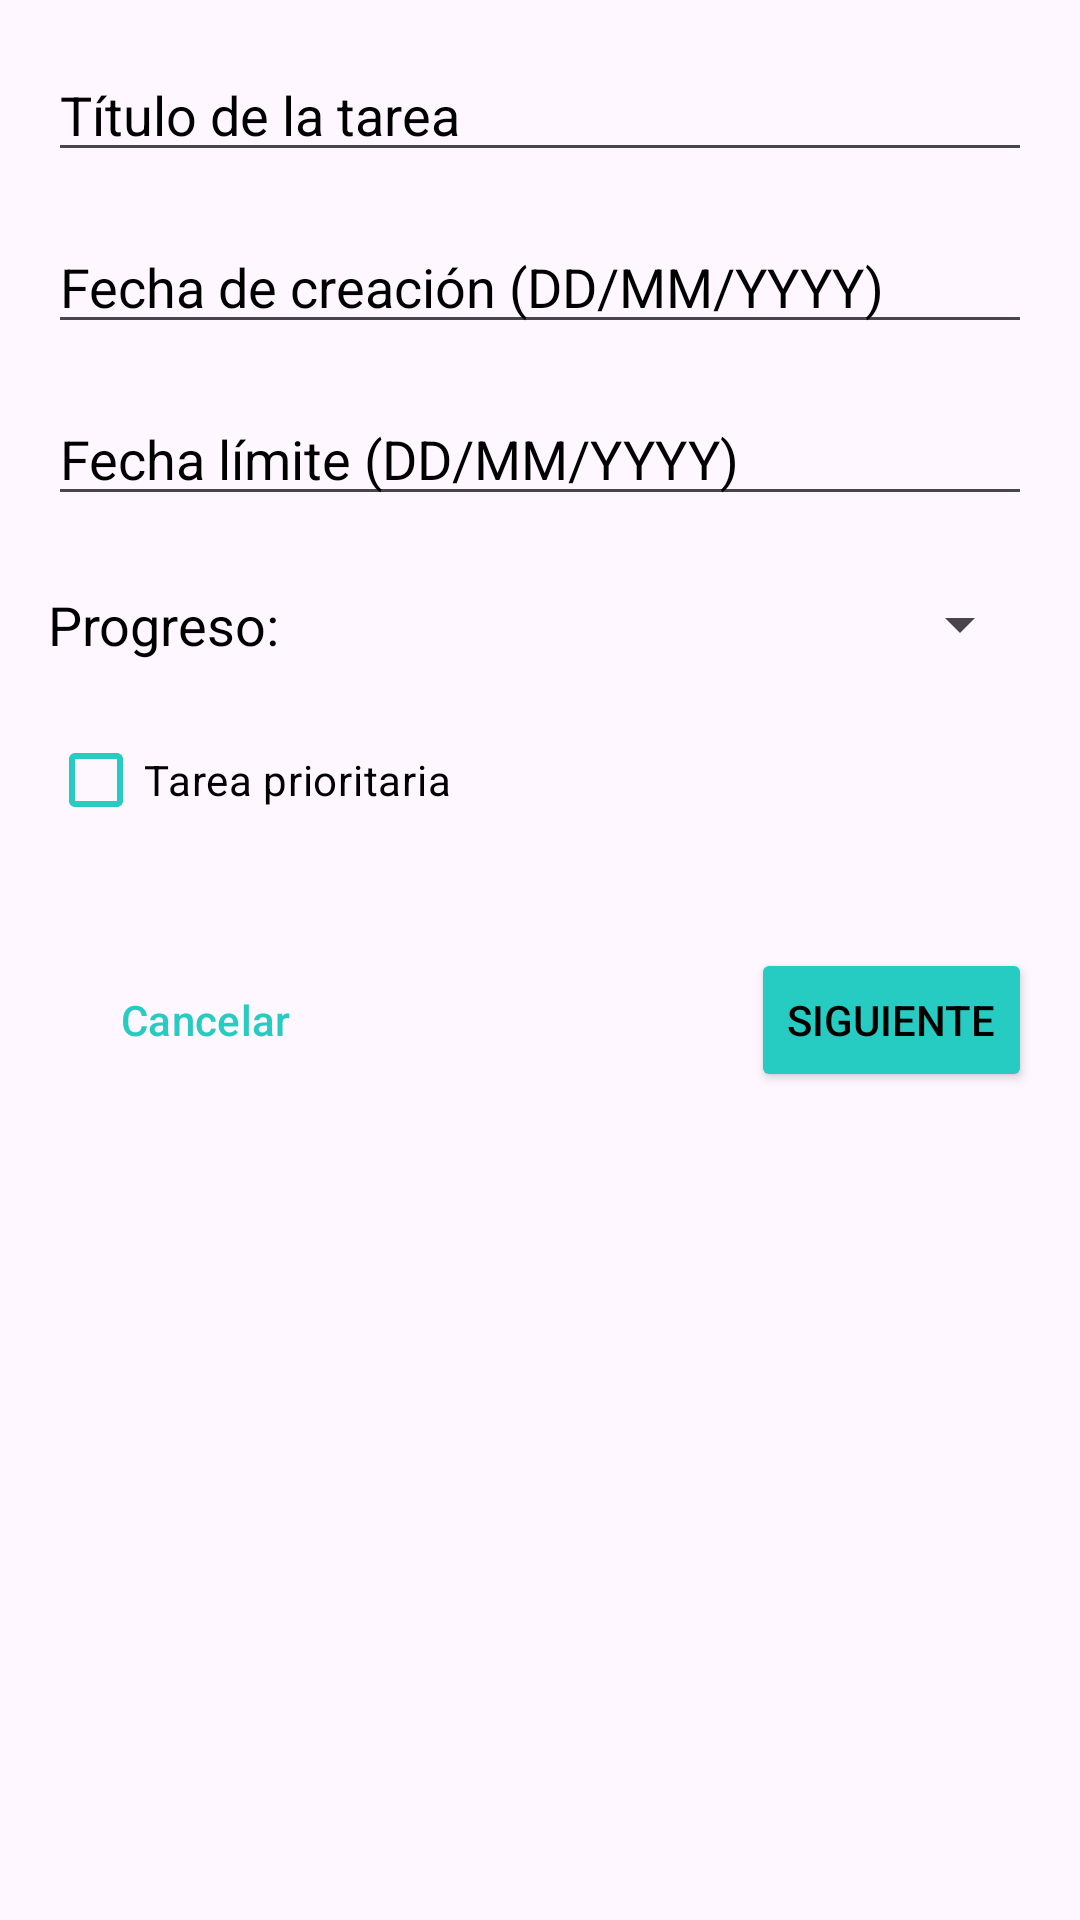

Here is an Android app screen rendered from its layout file. Give the layout XML and the strings, colors and styles it references.
<!-- AndroidManifest.xml: application theme Theme.TareaFinalUT01 -->
<!-- res/layout/fragment_first.xml -->
<?xml version="1.0" encoding="utf-8"?>
<androidx.constraintlayout.widget.ConstraintLayout xmlns:android="http://schemas.android.com/apk/res/android"
    xmlns:app="http://schemas.android.com/apk/res-auto"
    xmlns:tools="http://schemas.android.com/tools"
    android:id="@+id/frameLayout"
    android:layout_width="match_parent"
    android:layout_height="wrap_content"
    android:padding="16dp"
    tools:context=".Fragmentos.FirstFragment">

    <EditText
        android:id="@+id/etx_titulo"
        android:layout_width="0dp"
        android:layout_height="wrap_content"
        android:hint="@string/titulo_tarea"
        android:inputType="text"
        android:textColor="?attr/colorOnTertiary"
        android:textColorHint="?attr/colorOnTertiary"
        app:layout_constraintEnd_toEndOf="parent"
        app:layout_constraintStart_toStartOf="parent"
        app:layout_constraintTop_toTopOf="parent" />


    <EditText
        android:id="@+id/etx_fecha_creacion"
        android:layout_width="0dp"
        android:layout_height="wrap_content"
        android:layout_marginTop="16dp"
        android:clickable="true"
        android:focusable="false"
        android:hint="@string/fecha_creacion"
        android:inputType="none"
        android:textColor="?attr/colorOnTertiary"
        android:textColorHint="?attr/colorOnTertiary"
        app:layout_constraintEnd_toEndOf="parent"
        app:layout_constraintStart_toStartOf="parent"
        app:layout_constraintTop_toBottomOf="@id/etx_titulo" />


    <EditText
        android:id="@+id/etx_fecha_limite"
        android:layout_width="0dp"
        android:layout_height="wrap_content"
        android:layout_marginTop="16dp"
        android:clickable="true"
        android:focusable="false"
        android:hint="@string/fecha_limite"
        android:inputType="none"
        android:textColor="?attr/colorOnTertiary"
        android:textColorHint="?attr/colorOnTertiary"
        app:layout_constraintEnd_toEndOf="parent"
        app:layout_constraintStart_toStartOf="parent"
        app:layout_constraintTop_toBottomOf="@id/etx_fecha_creacion" />


    <TextView
        android:id="@+id/txt_progreso_label"
        android:layout_width="wrap_content"
        android:layout_height="wrap_content"
        android:layout_marginTop="24dp"
        android:text="@string/progreso"
        android:textColor="?attr/colorOnTertiary"
        android:textSize="18sp"
        app:layout_constraintStart_toStartOf="parent"
        app:layout_constraintTop_toBottomOf="@id/etx_fecha_limite" />


    <Spinner
        android:id="@+id/spn_progreso"
        android:layout_width="0dp"
        android:layout_height="wrap_content"
        android:layout_marginStart="8dp"
        app:layout_constraintBottom_toBottomOf="@id/txt_progreso_label"
        app:layout_constraintEnd_toEndOf="parent"
        app:layout_constraintHorizontal_bias="0.0"
        app:layout_constraintStart_toEndOf="@id/txt_progreso_label"
        app:layout_constraintTop_toTopOf="@id/txt_progreso_label"
        app:layout_constraintVertical_bias="0.0" />

    <CheckBox
        android:id="@+id/cmb_prioritaria"
        android:layout_width="wrap_content"
        android:layout_height="wrap_content"
        android:layout_marginTop="16dp"
        android:text="@string/tarea_prioritaria"
        android:textColor="?attr/colorOnTertiary"
        app:buttonTint="?attr/colorSecondary"
        app:layout_constraintStart_toStartOf="parent"
        app:layout_constraintTop_toBottomOf="@id/spn_progreso" />

    <Button
        android:id="@+id/btn_cancelar"
        style="?attr/materialButtonOutlinedStyle"
        android:layout_width="wrap_content"
        android:layout_height="wrap_content"
        android:layout_marginTop="32dp"
        android:text="Cancelar"
        android:textColor="?attr/colorSecondary"
        app:layout_constraintStart_toStartOf="parent"
        app:layout_constraintTop_toBottomOf="@id/cmb_prioritaria"
        app:strokeColor="?attr/colorSecondary" />

    <Button
        android:id="@+id/btn_siguiente"
        android:layout_width="wrap_content"
        android:layout_height="wrap_content"
        android:layout_marginTop="32dp"
        android:backgroundTint="?attr/colorSecondary"
        android:text="@string/siguiente"
        android:textColor="?attr/colorOnSecondary"
        app:layout_constraintEnd_toEndOf="parent"
        app:layout_constraintTop_toBottomOf="@id/cmb_prioritaria" />

</androidx.constraintlayout.widget.ConstraintLayout>
<!-- resources referenced by this layout -->
<resources>
  <string name="fecha_creacion">Fecha de creación (DD/MM/YYYY)</string>
  <string name="fecha_limite">Fecha límite (DD/MM/YYYY)</string>
  <string name="progreso">Progreso:</string>
  <string name="siguiente">Siguiente</string>
  <string name="tarea_prioritaria">Tarea prioritaria</string>
  <string name="titulo_tarea">Título de la tarea</string>
  <style name="Theme.TareaFinalUT01" parent="Base.Theme.TareaFinalUT01" />
  <style name="Base.Theme.TareaFinalUT01" parent="Theme.Material3.Light">
          
          <item name="colorPrimary">@color/light_primary</item>
          <item name="colorSecondary">@color/light_secondary</item>
          <item name="colorTertiary">@color/light_tertiary</item>
          <item name="colorAccent">@color/light_accent</item>
  
          
          <item name="colorOnPrimary">@color/black</item>
          <item name="colorOnSecondary">@color/black</item>
          <item name="colorOnTertiary">@color/black</item>
  
          <item name="colorMenuIcon">@color/black</item>
          <item name="colorMultimediaIcon">@color/light_secondary</item>
  
          
          <item name="android:statusBarColor">?attr/colorPrimary</item>
      </style>
  <color name="light_primary">#6AECE1</color>
  <color name="light_secondary">#26CCC2</color>
  <color name="light_tertiary">#FFF57E</color>
  <color name="light_accent">#FFB76C</color>
  <color name="black">#FF000000</color>
</resources>
